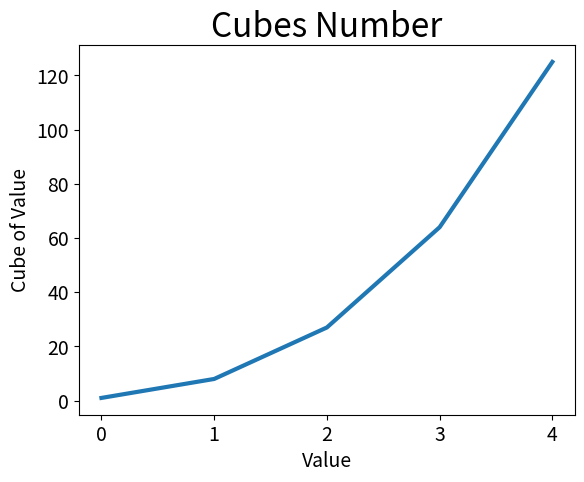

This figure's Python source:
import matplotlib.pyplot as plt

cubes = [1, 8, 27, 64, 125]
fig , ax = plt.subplots()
ax.plot(cubes, linewidth=3)

ax.set_title('Cubes Number', fontsize=24)
ax.set_xlabel('Value', fontsize=14)
ax.set_ylabel('Cube of Value', fontsize=14)

ax.tick_params(labelsize=14)

plt.show()